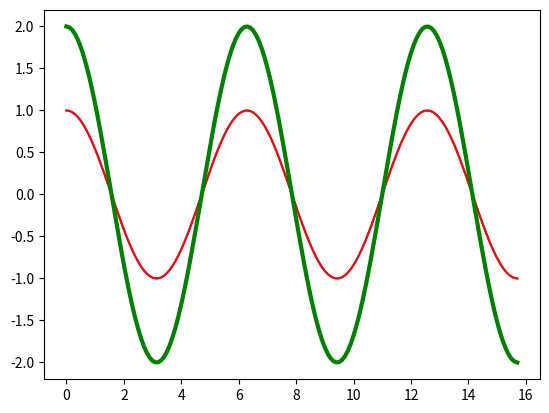

Python code for this plot:
import matplotlib.pyplot as plt
import numpy as np

import matplotlib.animation as animation

# Functions and Constants
DPi = 2*np.pi
Pi = np.pi
I = complex(0, 1)
h = 0.1
#!#

# Build
N = 2.5
#!#

# Plot
fig, ax = plt.subplots()
x = np.arange(0, N*DPi, h)
rline, = ax.plot(x, np.exp(I * x))
lline, = ax.plot(x, np.exp(I * x), color = 'red')
sline, = ax.plot(x, np.exp(I * x) + np.exp(-I * x),
                 color = 'green',
                 linewidth = 3)
def animate(i):
    # k-vectors
    kr = 50
    kl = 50

    # Amplitudes
    Ar = 1#np.cos(i/50)
    Al = 1#np.sin(i/50)

    rline.set_ydata(Ar*np.exp(I*(x - i/kr)))
    lline.set_ydata(Al*np.exp(I*(x + i/kl)))

    sline.set_ydata(Ar*np.exp(I*(x - i/kr)) + Al*np.exp(I*(x + i/kl)))
    
    return rline, lline, sline

ani = animation.FuncAnimation(
    fig, animate, interval=20, blit=True, save_count=10)

plt.show()
#!#
